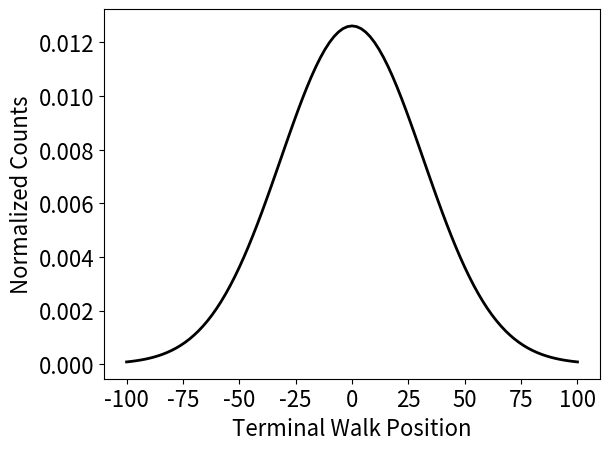

This figure's Python source:
import matplotlib.pylab as plt
import numpy as np
import sys


bins = np.linspace(-100,100,101)
std   = np.sqrt(1000)
mu    = 0.

def gauss(x,mu,sigma):
    val = np.exp(- (x - mu)**2 / (2. * sigma**2))
    val /= sigma * np.sqrt(2 * np.pi) 
    return val

vgauss = np.vectorize(gauss, excluded=['mu','sigma'])
for fl in sys.argv[1:]:
    f = open(fl)
    values = []

    for line in f:
        values.append(float(line))

    plt.hist(values, bins=bins, histtype='step', normed=True)


plt.plot(bins, vgauss(bins,mu,std), color='black', lw=2)
plt.xlabel(r'Terminal Walk Position',fontsize=16)
plt.ylabel("Normalized Counts",fontsize=16)
plt.xticks(fontsize=16)
plt.yticks(fontsize=16)
plt.show()
